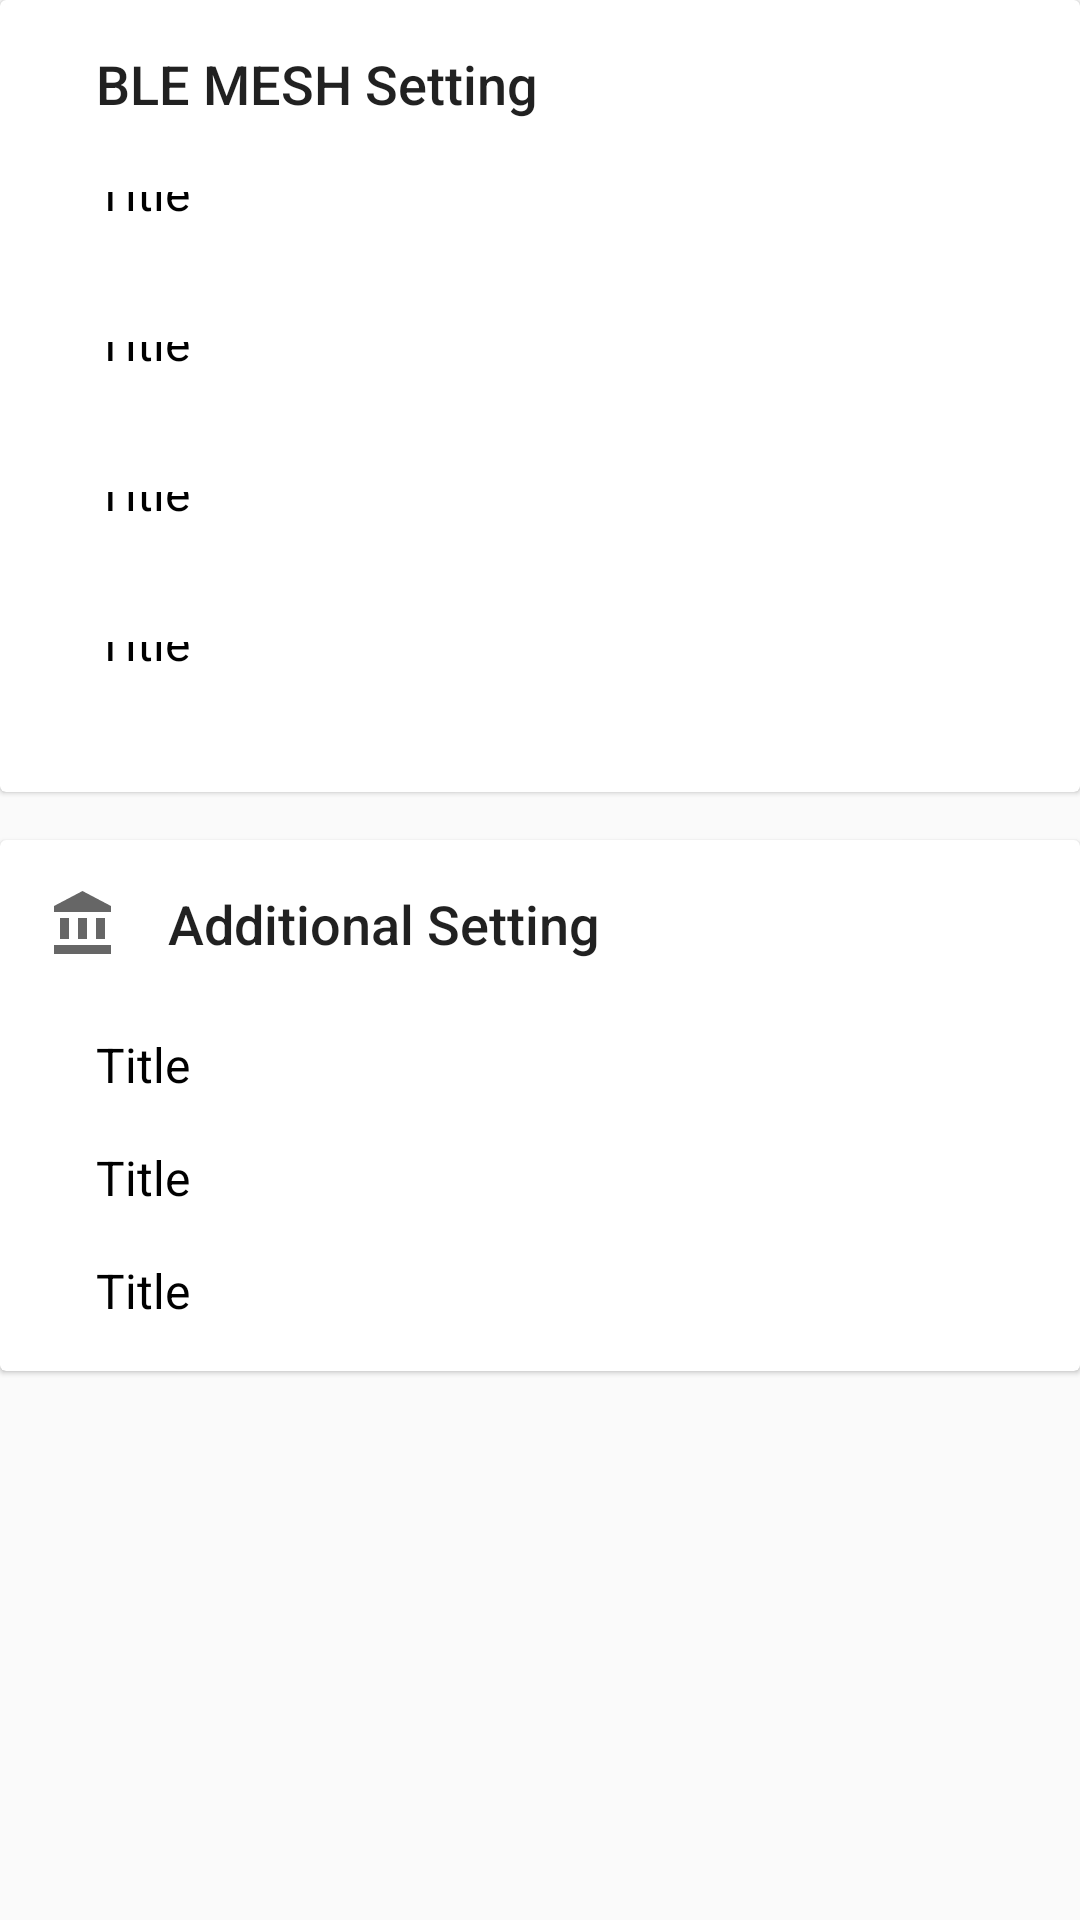

This screen was rendered from an Android layout file. Write that file and the resources it references.
<!-- AndroidManifest.xml: application theme AppTheme -->
<!-- res/layout/fragment_setting.xml -->
<?xml version="1.0" encoding="utf-8"?>
<ScrollView
    xmlns:android="http://schemas.android.com/apk/res/android"
    xmlns:app="http://schemas.android.com/apk/res-auto"
    xmlns:tools="http://schemas.android.com/tools"
    android:id="@+id/container"
    android:layout_width="match_parent"
    android:layout_height="match_parent"
    tools:ignore="ContentDescription"
    >

    <LinearLayout
        android:layout_width="match_parent"
        android:layout_height="wrap_content"
        android:orientation="vertical">


    <androidx.cardview.widget.CardView
        android:id="@+id/network_settings_card"
        android:layout_width="match_parent"
        android:layout_height="wrap_content"
        android:layout_marginBottom="@dimen/activity_horizontal_margin"
        android:background="@color/white"
        app:cardElevation="1dp">


    <androidx.constraintlayout.widget.ConstraintLayout
        android:id="@+id/network_settings_container"
        android:layout_width="match_parent"
        android:layout_height="match_parent"
        android:paddingBottom="@dimen/item_padding_bottom">

        <androidx.appcompat.widget.Toolbar
            android:id="@+id/settings_toolbar"
            android:layout_width="0dp"
            android:layout_height="?actionBarSize"
            app:layout_constraintLeft_toLeftOf="parent"
            app:layout_constraintRight_toRightOf="parent"
            app:layout_constraintTop_toTopOf="parent"
            app:logo="@drawable/ic_certificate"
            app:titleMarginStart="@dimen/toolbar_title_margin"
            app:titleTextAppearance="@style/Toolbar.TitleText"
            app:title="BLE MESH Setting" />

        <include
            android:id="@+id/network_button"
            android:layout_width="0dp"
            android:layout_height="50dp"
            layout="@layout/layout_container"
            app:layout_constraintLeft_toLeftOf="parent"
            app:layout_constraintRight_toRightOf="parent"
            app:layout_constraintTop_toBottomOf="@+id/settings_toolbar"
            />

        <include
            android:id="@+id/help_button"
            android:layout_width="0dp"
            android:layout_height="50dp"
            layout="@layout/layout_container"
            app:layout_constraintLeft_toLeftOf="parent"
            app:layout_constraintRight_toRightOf="parent"
            app:layout_constraintTop_toBottomOf="@+id/network_button"
            />

        <include
            android:id="@+id/about_button"
            android:layout_width="0dp"
            android:layout_height="50dp"
            layout="@layout/layout_container"
            app:layout_constraintLeft_toLeftOf="parent"
            app:layout_constraintRight_toRightOf="parent"
            app:layout_constraintTop_toBottomOf="@+id/help_button"
            />

        <include
            android:id="@+id/version_button"
            android:layout_width="0dp"
            android:layout_height="50dp"
            layout="@layout/layout_container"
            app:layout_constraintLeft_toLeftOf="parent"
            app:layout_constraintRight_toRightOf="parent"
            app:layout_constraintTop_toBottomOf="@+id/about_button"
        />


    </androidx.constraintlayout.widget.ConstraintLayout>
    </androidx.cardview.widget.CardView>

    <androidx.cardview.widget.CardView

        android:id="@+id/extra_settings_card"
        android:layout_width="match_parent"
        android:layout_height="wrap_content"
        android:layout_marginBottom="@dimen/activity_horizontal_margin"
        android:background="@color/white"
        app:cardElevation="1dp">

    <androidx.constraintlayout.widget.ConstraintLayout
        android:id="@+id/extra_settings_container"
        android:layout_width="match_parent"
        android:layout_height="match_parent"
        android:paddingBottom="@dimen/item_padding_bottom">

    <androidx.appcompat.widget.Toolbar
        android:id="@+id/extra_toolbar"
        android:layout_width="0dp"
        android:layout_height="?actionBarSize"
        app:layout_constraintLeft_toLeftOf="parent"
        app:layout_constraintRight_toRightOf="parent"
        app:layout_constraintTop_toTopOf="parent"
        app:logo="@drawable/addtional"
        app:titleMarginStart="@dimen/toolbar_title_margin"
        app:titleTextAppearance="@style/Toolbar.TitleText"
        app:title="Additional Setting" />

        <include
            android:id="@+id/gps_button"
            android:layout_width="0dp"
            android:layout_height="wrap_content"
            layout="@layout/layout_container"
            app:layout_constraintLeft_toLeftOf="parent"
            app:layout_constraintRight_toRightOf="parent"
            app:layout_constraintTop_toBottomOf="@+id/extra_toolbar"
            />

        <include
            android:id="@+id/display_button"
            android:layout_width="0dp"
            android:layout_height="wrap_content"
            layout="@layout/layout_container"
            app:layout_constraintLeft_toLeftOf="parent"
            app:layout_constraintRight_toRightOf="parent"
            app:layout_constraintTop_toBottomOf="@+id/gps_button"
            />

        <include
            android:id="@+id/scan_button"
            android:layout_width="0dp"
            android:layout_height="wrap_content"
            layout="@layout/layout_container"
            app:layout_constraintLeft_toLeftOf="parent"
            app:layout_constraintRight_toRightOf="parent"
            app:layout_constraintTop_toBottomOf="@+id/display_button"
            />

    </androidx.constraintlayout.widget.ConstraintLayout>
    </androidx.cardview.widget.CardView>
    </LinearLayout>
</ScrollView>
<!-- res/layout/layout_container.xml (included above) -->
<?xml version="1.0" encoding="utf-8"?>
<androidx.constraintlayout.widget.ConstraintLayout
    xmlns:android="http://schemas.android.com/apk/res/android"
    xmlns:app="http://schemas.android.com/apk/res-auto"
    xmlns:tools="http://schemas.android.com/tools"
    android:layout_width="match_parent"
    android:layout_height="wrap_content"
    android:background="?selectableItemBackground"
    android:clickable="true"
    android:paddingTop="@dimen/item_padding_top"
    android:paddingBottom="@dimen/item_padding_bottom"
    tools:ignore="KeyboardInaccessibleWidget">

    <androidx.appcompat.widget.AppCompatImageView
        android:id="@+id/image"
        android:layout_width="wrap_content"
        android:layout_height="wrap_content"
        android:layout_marginStart="@dimen/activity_horizontal_margin"
        android:scaleType="center"
        app:layout_constraintBottom_toBottomOf="@+id/text"
        app:layout_constraintEnd_toStartOf="@id/title"
        app:layout_constraintStart_toStartOf="parent"
        app:layout_constraintTop_toTopOf="@id/title"
        tools:ignore="ContentDescription,VectorDrawableCompat"/>

    <TextView
        android:id="@+id/title"
        android:layout_width="0dp"
        android:layout_height="wrap_content"
        android:layout_marginStart="16dp"
        android:text="Title"
        android:textColor="@color/black"
        android:textSize="16sp"
        app:layout_constraintBaseline_toBaselineOf="@id/image"
        app:layout_constraintStart_toEndOf="@id/image"
        app:layout_goneMarginStart="@dimen/activity_horizontal_margin"
        tools:ignore="HardcodedText"/>

    <TextView
        android:id="@+id/text"
        android:layout_width="0dp"
        android:layout_height="wrap_content"
        android:text="Subtitle"
        android:textSize="12sp"
        android:visibility="gone"
        app:layout_constraintBaseline_creator="@id/image"
        app:layout_constraintStart_toStartOf="@id/title"
        app:layout_constraintTop_toBottomOf="@id/title"
        tools:ignore="HardcodedText"
        tools:visibility="visible"/>


</androidx.constraintlayout.widget.ConstraintLayout>
<!-- resources referenced by this layout -->
<resources>
  <dimen name="activity_horizontal_margin">16dp</dimen>
  <dimen name="item_padding_bottom">8dp</dimen>
  <dimen name="item_padding_top">8dp</dimen>
  <dimen name="toolbar_title_margin">32dp</dimen>
  <!-- drawable addtional (drawable-v24) -->
  <vector xmlns:android="http://schemas.android.com/apk/res/android"
      android:width="24dp"
      android:height="24dp"
      android:viewportWidth="24"
      android:viewportHeight="24"
      android:alpha="0.6">
      <path
          android:fillColor="#FF000000"
          android:pathData="M4,10v7h3v-7L4,10zM10,10v7h3v-7h-3zM2,22h19v-3L2,19v3zM16,10v7h3v-7h-3zM11.5,1L2,6v2h19L21,6l-9.5,-5z"/>
  </vector>
  <style name="Toolbar.TitleText" parent="TextAppearance.Widget.AppCompat.Toolbar.Title">
          <item name="android:textSize">18sp</item>
      </style>
  <style name="AppTheme" parent="Theme.AppCompat.Light.DarkActionBar">
          
          <item name="colorPrimary">@color/colorPrimary</item>
          <item name="colorPrimaryDark">@color/colorPrimaryDark</item>
          <item name="colorAccent">@color/colorAccent</item>
      </style>
  <!-- not gathered from this repository: default colours our renderer supplied (Android Studio template values) -->
  <color name="black">#FF000000</color>
  <color name="white">#FFFFFFFF</color>
  <color name="colorPrimary">#FF6200EE</color>
  <color name="colorPrimaryDark">#FF3700B3</color>
  <color name="colorAccent">#FF03DAC5</color>
</resources>
